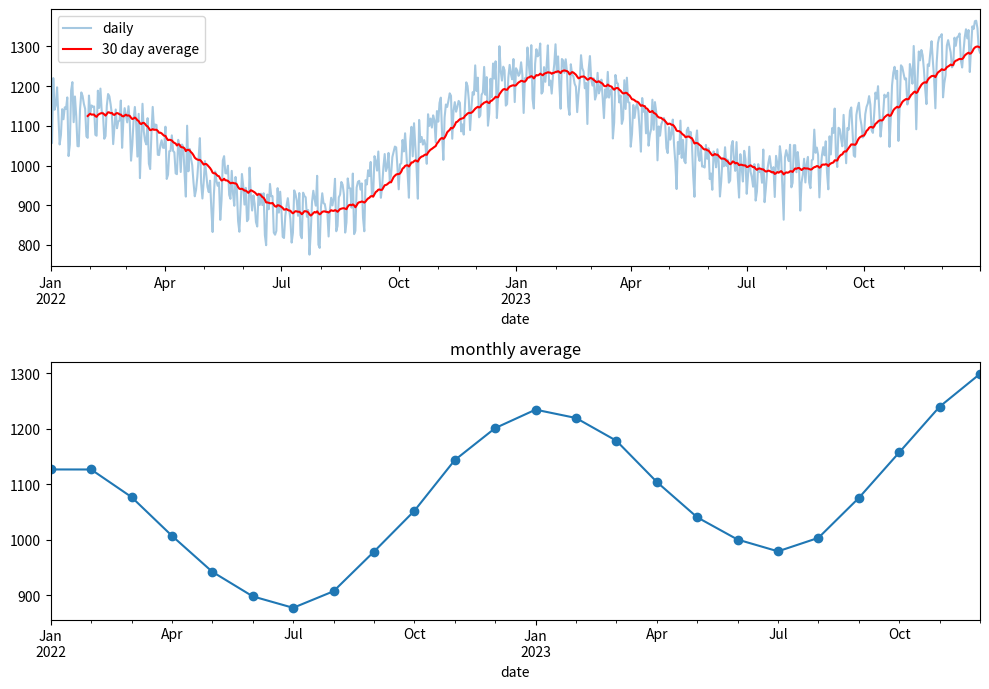

Source code (Python):
# Task 55 - time series analysis with pandas
import numpy as np
import pandas as pd
import matplotlib
matplotlib.use("Agg")
import matplotlib.pyplot as plt

np.random.seed(5)
dates = pd.date_range("2022-01-01", "2023-12-31", freq="D")

# slow upward trend + yearly wave (winter high) + weekend dip + noise
trend = np.linspace(1000, 1200, len(dates))
season = 150 * np.cos(2 * np.pi * (dates.dayofyear - 15) / 365)
weekend = np.where(dates.dayofweek >= 5, -80, 0)
noise = np.random.normal(0, 30, len(dates))

df = pd.DataFrame({"usage": trend + season + weekend + noise}, index=dates)
df.index.name = "date"
print(df.head())

df["year"] = df.index.year
df["month"] = df.index.month
df["weekday"] = df.index.day_name()

print("\nsingle day:", round(df.loc["2022-07-04", "usage"], 1))
print("\nJune 2023 average:", round(df.loc["2023-06", "usage"].mean(), 1))

print("\naverage usage by weekday")
print(df.groupby("weekday")["usage"].mean().round(0).sort_values())

weekly = df["usage"].resample("W").mean()
monthly = df["usage"].resample("MS").mean()
print("\nmonthly")
print(monthly.head(6).round(0))

df["rolling_7"] = df["usage"].rolling(7).mean()
df["rolling_30"] = df["usage"].rolling(30).mean()

df["diff_1"] = df["usage"].diff()
df["yoy"] = df["usage"].pct_change(365) * 100
print("\nyear on year change, last row: %.1f%%" % df["yoy"].iloc[-1])

# very simple forecast: same day last year + yearly growth
last_year = df["usage"].iloc[-365:].values
growth = df["usage"].iloc[-365:].mean() / df["usage"].iloc[-730:-365].mean()
forecast = last_year[:7] * growth
print("next 7 days forecast:", forecast.round(0))

fig, ax = plt.subplots(2, 1, figsize=(10, 7))
df["usage"].plot(ax=ax[0], alpha=0.4, label="daily")
df["rolling_30"].plot(ax=ax[0], color="red", label="30 day average")
ax[0].legend()
monthly.plot(ax=ax[1], marker="o")
ax[1].set_title("monthly average")
plt.tight_layout()
plt.savefig("task_55_timeseries.png")
print("plot saved as task_55_timeseries.png")
